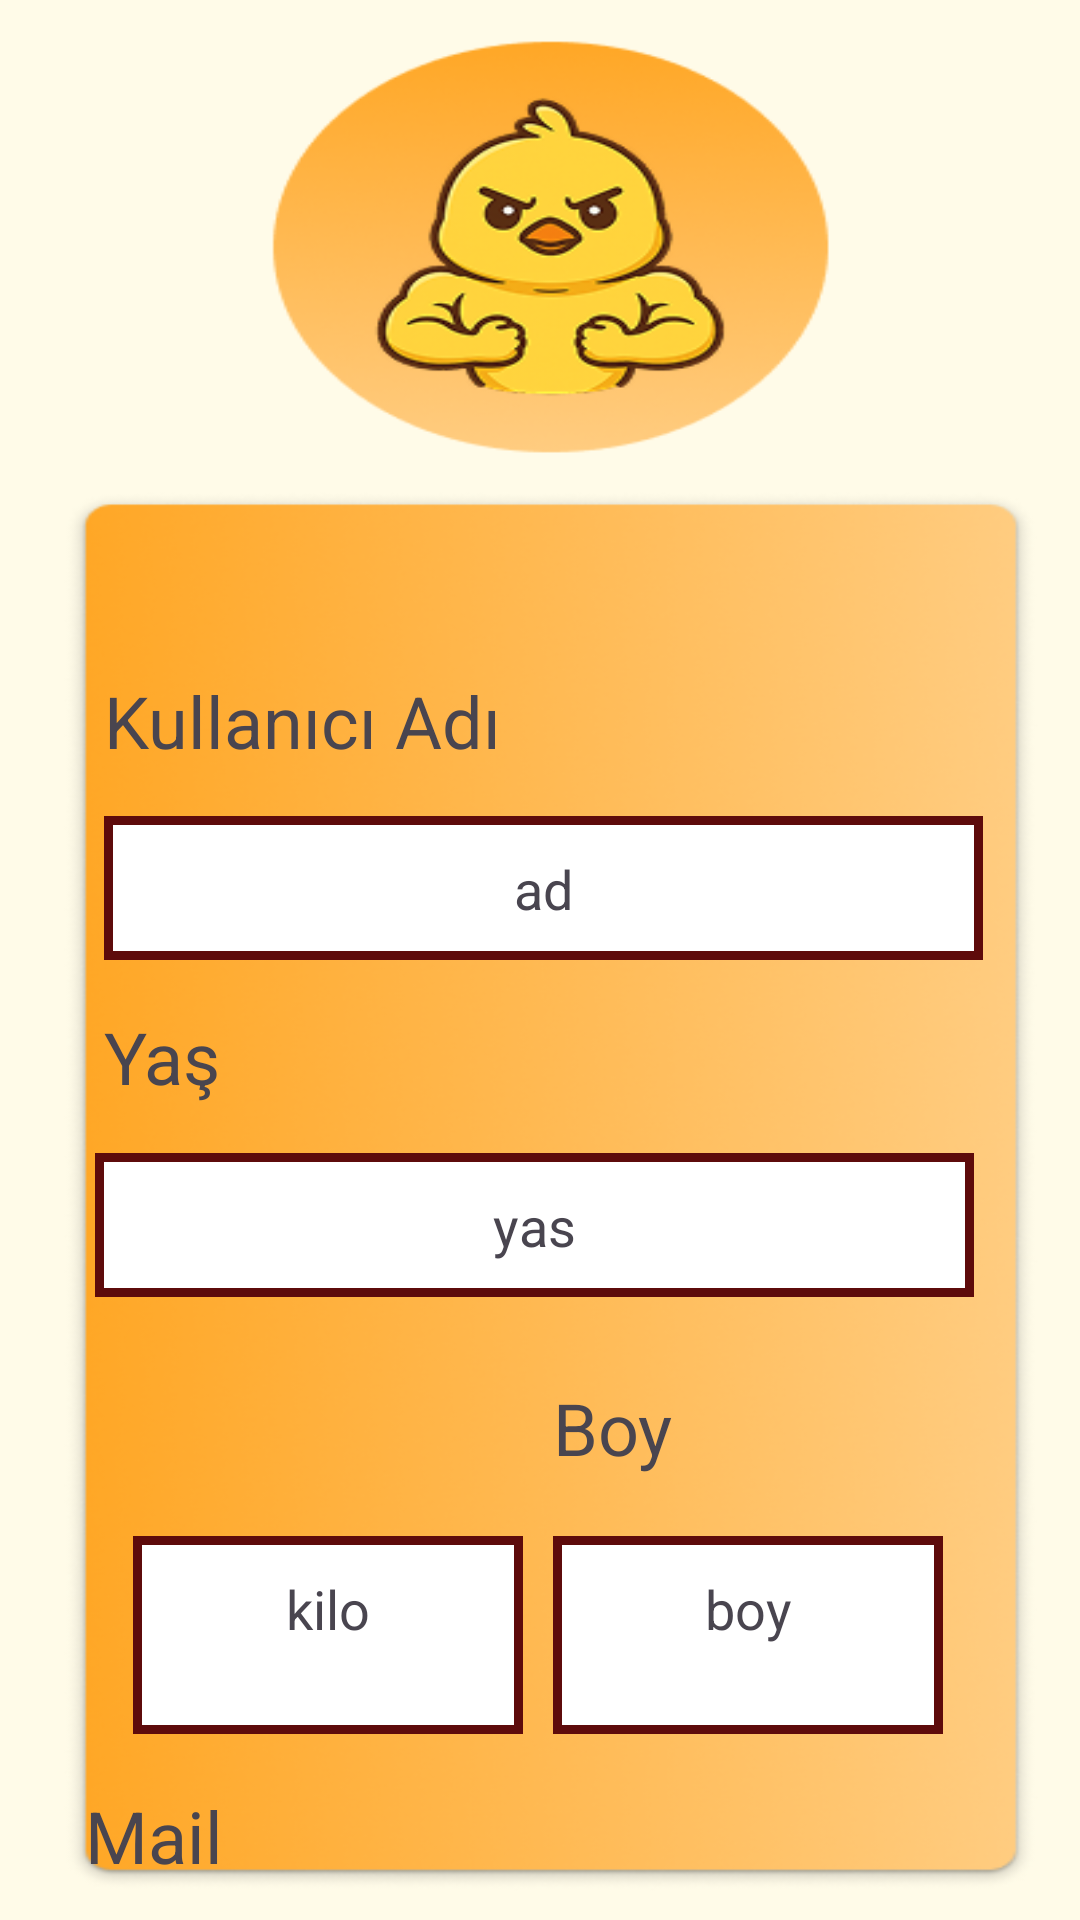

Reconstruct the res/layout file that produces this screen, plus the resources it refers to.
<!-- AndroidManifest.xml: application theme Theme.FCDemo -->
<!-- res/layout/kullanicibilgi.xml -->
<androidx.constraintlayout.widget.ConstraintLayout
    xmlns:android="http://schemas.android.com/apk/res/android"
    xmlns:app="http://schemas.android.com/apk/res-auto"
    xmlns:tools="http://schemas.android.com/tools"
    android:layout_width="wrap_content"
    android:layout_height="match_parent"
    android:background="@drawable/kullanicibilgileri">


    <TextView
        android:id="@+id/isim"
        android:layout_width="293dp"
        android:layout_height="48dp"
        android:layout_marginTop="16dp"
        android:layout_marginEnd="8dp"
        android:background="@drawable/aramabutonn"
        android:ems="10"
        android:inputType="text"
        android:text="ad"
        android:textSize="18sp"
        android:padding="12dp"
        android:textAlignment="center"
        app:layout_constraintEnd_toEndOf="parent"
        app:layout_constraintHorizontal_bias="0.59"
        app:layout_constraintStart_toStartOf="parent"
        app:layout_constraintTop_toBottomOf="@+id/textView2" />

    <TextView
        android:id="@+id/textView2"
        android:layout_width="134dp"
        android:layout_height="32dp"
        android:layout_marginTop="224dp"
        android:text="Kullanıcı Adı"
        android:textSize="24dp"
        app:layout_constraintEnd_toEndOf="parent"
        app:layout_constraintHorizontal_bias="0.0"
        app:layout_constraintStart_toStartOf="@+id/isim"
        app:layout_constraintTop_toTopOf="parent"
        tools:ignore="MissingConstraints" />


    <TextView
        android:id="@+id/boy"
        android:layout_width="130dp"
        android:layout_height="66dp"
        android:layout_marginTop="512dp"
        android:layout_marginEnd="8dp"
        android:background="@drawable/aramabutonn"
        android:ems="10"
        android:inputType="text"
        android:textSize="18sp"
        android:padding="12dp"
        android:text="boy"
        android:textAlignment="center"
        app:layout_constraintEnd_toEndOf="parent"
        app:layout_constraintHorizontal_bias="0.83"
        app:layout_constraintStart_toStartOf="parent"
        app:layout_constraintTop_toTopOf="parent" />

    <TextView
        android:id="@+id/textView4"
        android:layout_width="wrap_content"
        android:layout_height="wrap_content"
        android:layout_marginBottom="20dp"
        android:text="Boy"
        android:textSize="24dp"
        app:layout_constraintBottom_toTopOf="@+id/boy"
        app:layout_constraintEnd_toEndOf="@+id/boy"
        app:layout_constraintHorizontal_bias="0.0"
        app:layout_constraintStart_toStartOf="@+id/boy"
        tools:ignore="MissingConstraints" />

    <TextView
        android:id="@+id/kilo"
        android:layout_width="130dp"
        android:layout_height="66dp"
        android:layout_marginTop="512dp"
        android:layout_marginEnd="8dp"
        android:background="@drawable/aramabutonn"
        android:ems="10"
        android:inputType="text"
        android:padding="12dp"
        android:text="kilo"
        android:textAlignment="center"
        android:textSize="18sp"
        app:layout_constraintEnd_toEndOf="parent"
        app:layout_constraintHorizontal_bias="0.199"
        app:layout_constraintStart_toStartOf="parent"
        app:layout_constraintTop_toTopOf="parent" />

    <TextView
        android:id="@+id/textView3"
        android:layout_width="wrap_content"
        android:layout_height="wrap_content"
        android:layout_marginEnd="150dp"
        android:text="Kilo"
        android:textSize="24dp"
        app:layout_constraintEnd_toStartOf="@+id/textView4"
        app:layout_constraintHorizontal_bias="0.034"
        app:layout_constraintStart_toStartOf="@+id/kilo"
        app:layout_constraintBottom_toTopOf="@+id/kilo"
        app:layout_constraintEnd_toEndOf="@+id/kilo"
        tools:ignore="MissingConstraints"
        tools:layout_editor_absoluteY="463dp" />

    <TextView
        android:id="@+id/yas"
        android:layout_width="293dp"
        android:layout_height="48dp"
        android:layout_marginTop="16dp"
        android:layout_marginEnd="8dp"
        android:background="@drawable/aramabutonn"
        android:ems="10"
        android:inputType="text"
        android:text="yas"
        android:textSize="18sp"
        android:padding="12dp"
        android:textAlignment="center"
        app:layout_constraintEnd_toEndOf="parent"
        app:layout_constraintHorizontal_bias="0.536"
        app:layout_constraintStart_toStartOf="parent"
        app:layout_constraintTop_toBottomOf="@+id/textView5" />

    <TextView
        android:id="@+id/textView5"
        android:layout_width="wrap_content"
        android:layout_height="wrap_content"
        android:layout_marginTop="16dp"
        android:text="Yaş"
        android:textSize="24dp"
        app:layout_constraintStart_toStartOf="@+id/textView2"
        app:layout_constraintTop_toBottomOf="@+id/isim" />

    <TextView
        android:id="@+id/mail"
        android:layout_width="293dp"
        android:layout_height="48dp"
        android:layout_marginTop="640dp"
        android:layout_marginEnd="8dp"
        android:background="@drawable/aramabutonn"
        android:ems="10"
        android:inputType="text"
        android:text="mail"
        android:textSize="18sp"
        android:padding="12dp"
        android:textAlignment="center"
        app:layout_constraintEnd_toEndOf="parent"
        app:layout_constraintHorizontal_bias="0.481"
        app:layout_constraintStart_toStartOf="parent"
        app:layout_constraintTop_toTopOf="parent" />

    <TextView
        android:id="@+id/textView6"
        android:layout_width="wrap_content"
        android:layout_height="wrap_content"
        android:layout_marginBottom="12dp"
        android:text="Mail"
        android:textSize="24dp"
        app:layout_constraintBottom_toTopOf="@+id/mail"
        app:layout_constraintEnd_toEndOf="parent"
        app:layout_constraintHorizontal_bias="0.0"
        app:layout_constraintStart_toStartOf="@+id/mail" />


</androidx.constraintlayout.widget.ConstraintLayout>
<!-- resources referenced by this layout -->
<resources>
  <!-- drawable aramabutonn (drawable) -->
  <shape xmlns:android="http://schemas.android.com/apk/res/android">
  
      
      <solid android:color="#FFFFFF" />
  
      
      <stroke
          android:width="3dp"
          android:color="#5E0B0B" />  
  
      
      <corners android:radius="0dp" />
  
      
      <padding
          android:left="12dp"
          android:top="12dp"
          android:right="12dp"
          android:bottom="12dp" />
  </shape>
  <!-- drawable kullanicibilgileri: png bitmap (drawable, 175533 bytes) -->
  <style name="Theme.FCDemo" parent="Base.Theme.FCDemo" />
  <style name="Base.Theme.FCDemo" parent="Theme.Material3.DayNight.NoActionBar">
  
          
          <item name="android:statusBarColor">@android:color/transparent</item>
  
          
          <item name="android:windowLightStatusBar">true</item>
  
      </style>
</resources>
